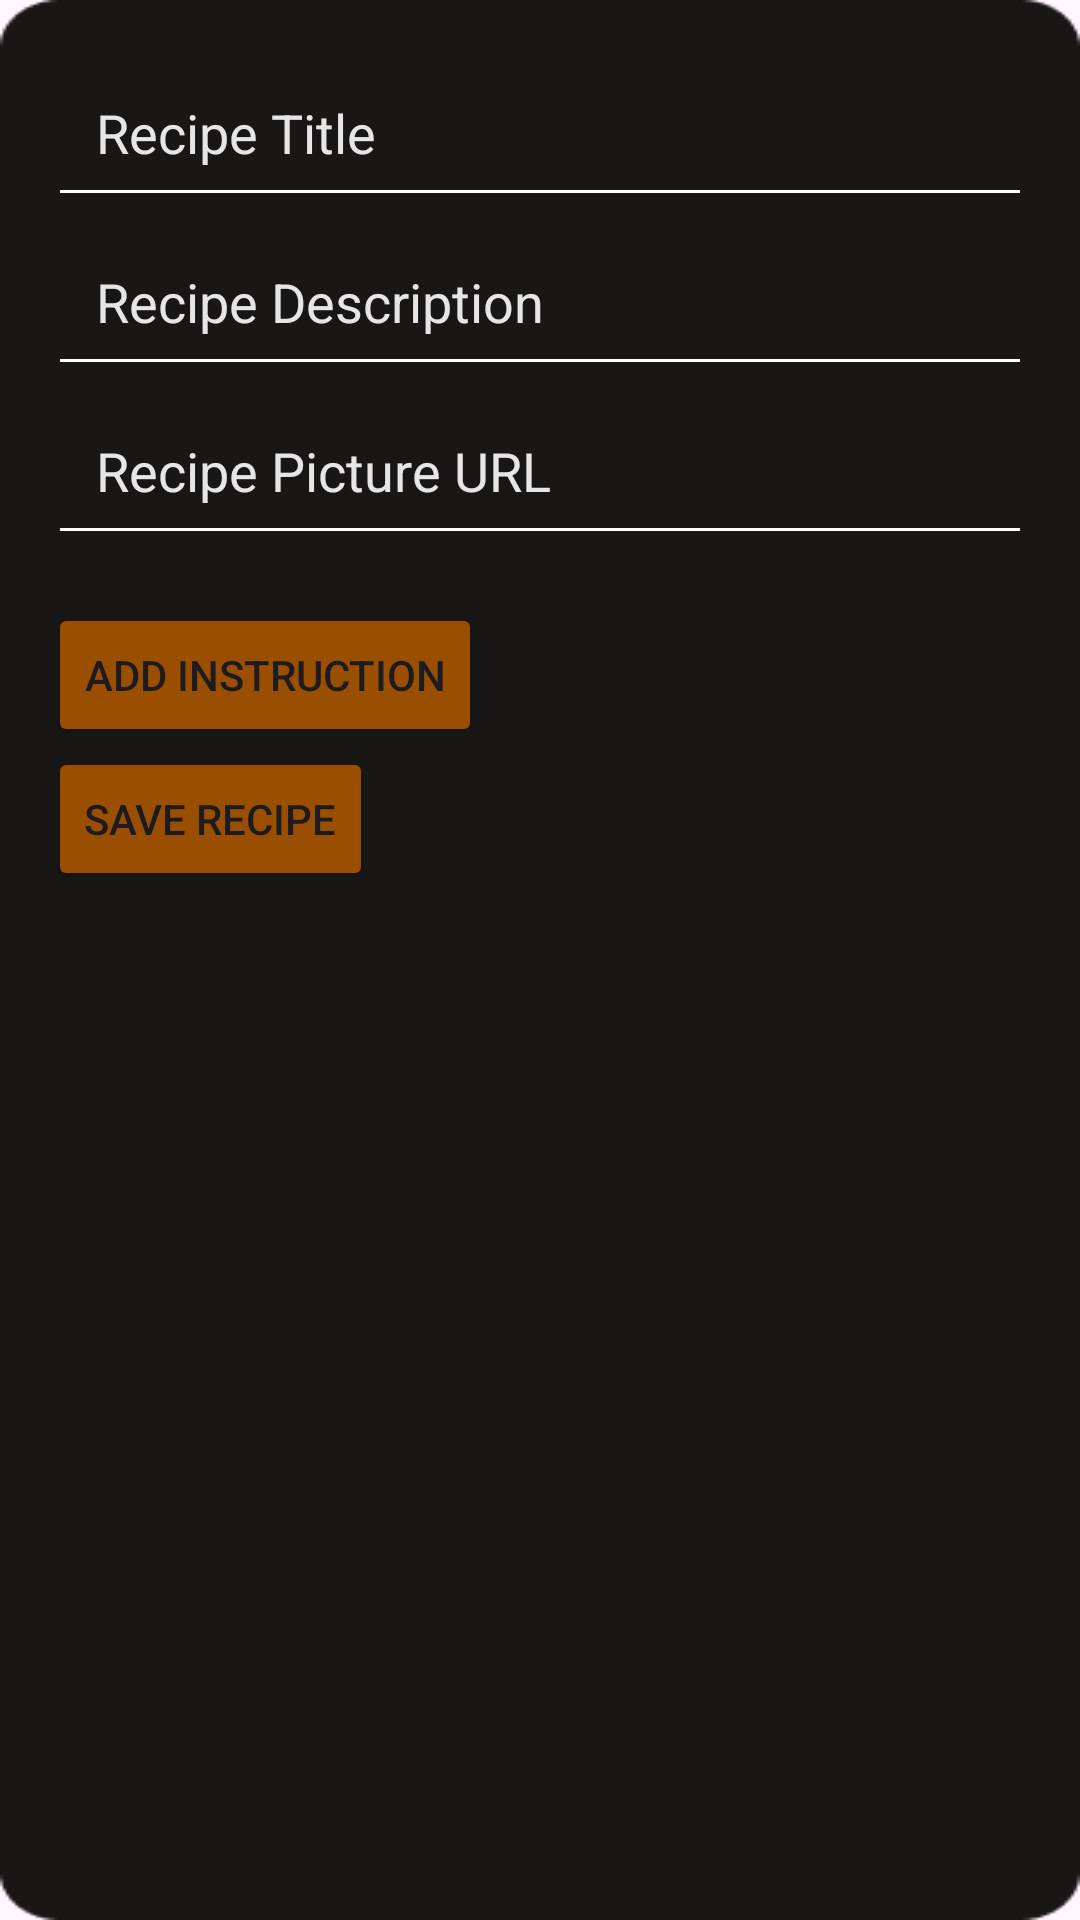

Layout XML and referenced resources for this Android screen:
<!-- AndroidManifest.xml: application theme Theme.RecipesApp -->
<!-- res/layout/fragment_new_recipe.xml -->
<LinearLayout xmlns:android="http://schemas.android.com/apk/res/android"
    android:layout_width="match_parent"
    android:layout_height="match_parent"
    android:orientation="vertical"
    android:background="@drawable/recipes_background"
    android:padding="16dp">

    
    <EditText
        android:id="@+id/recipeTitle"
        android:layout_width="match_parent"
        android:layout_height="wrap_content"
        android:inputType="textPersonName"
        android:autofillHints="title"
        android:hint="@string/recipe_title"
        android:textSize="18sp"
        android:padding="16dp"
        android:textColorHint="@color/dark_gray"
        android:textColor="@color/better_white"
        android:backgroundTint="@android:color/white"
        android:importantForAccessibility="yes" />

    
    <EditText
        android:id="@+id/recipeDescription"
        android:layout_width="match_parent"
        android:layout_height="wrap_content"
        android:inputType="textMultiLine"
        android:autofillHints="description"
        android:hint="@string/recipe_description_2"
        android:textSize="18sp"
        android:padding="16dp"
        android:textColorHint="@color/dark_gray"
        android:textColor="@color/better_white"
        android:backgroundTint="@android:color/white"
        android:importantForAccessibility="yes" />

    
    <EditText
        android:id="@+id/recipePictureUrl"
        android:layout_width="match_parent"
        android:layout_height="wrap_content"
        android:inputType="textUri"
        android:hint="@string/recipe_picture_url"
        android:autofillHints="picture_url"
        android:textSize="18sp"
        android:padding="16dp"
        android:textColorHint="@color/dark_gray"
        android:textColor="@color/better_white"
        android:backgroundTint="@android:color/white"
        />

    <LinearLayout
        android:id="@+id/instructionsLayout"
        android:orientation="vertical"
        android:layout_width="match_parent"
        android:layout_height="wrap_content" />

    
    <Button
        android:id="@+id/addInstructionButton"
        android:layout_width="wrap_content"
        android:layout_height="wrap_content"
        android:text="@string/add_instruction"
        android:backgroundTint="@color/darker_orange"
        android:layout_marginTop="16dp" />

    
    <Button
        android:id="@+id/saveRecipeButton"
        android:layout_width="wrap_content"
        android:layout_height="wrap_content"
        android:text="@string/save_recipe"
        android:backgroundTint="@color/darker_orange"
        android:importantForAccessibility="yes" />

</LinearLayout>
<!-- resources referenced by this layout -->
<resources>
  <color name="better_white">#E6E6E6</color>
  <color name="darker_orange">#9A4F00</color>
  <!-- drawable recipes_background: png bitmap (drawable, 3715 bytes) -->
  <string name="add_instruction">Add Instruction</string>
  <string name="recipe_description_2">Recipe Description</string>
  <string name="recipe_picture_url">Recipe Picture URL</string>
  <string name="recipe_title">Recipe Title</string>
  <string name="save_recipe">Save Recipe</string>
  <style name="Theme.RecipesApp" parent="Base.Theme.RecipesApp" />
  <style name="Base.Theme.RecipesApp" parent="Theme.Material3.DayNight.NoActionBar">
          
          
          <item name="android:colorPrimaryDark">@color/extra_dark_orange</item> 
          <item name="android:statusBarColor">@color/extra_dark_orange</item> 
          <item name="android:windowLightStatusBar">false</item>
      </style>
  <color name="extra_dark_orange">#713A00</color>
</resources>
